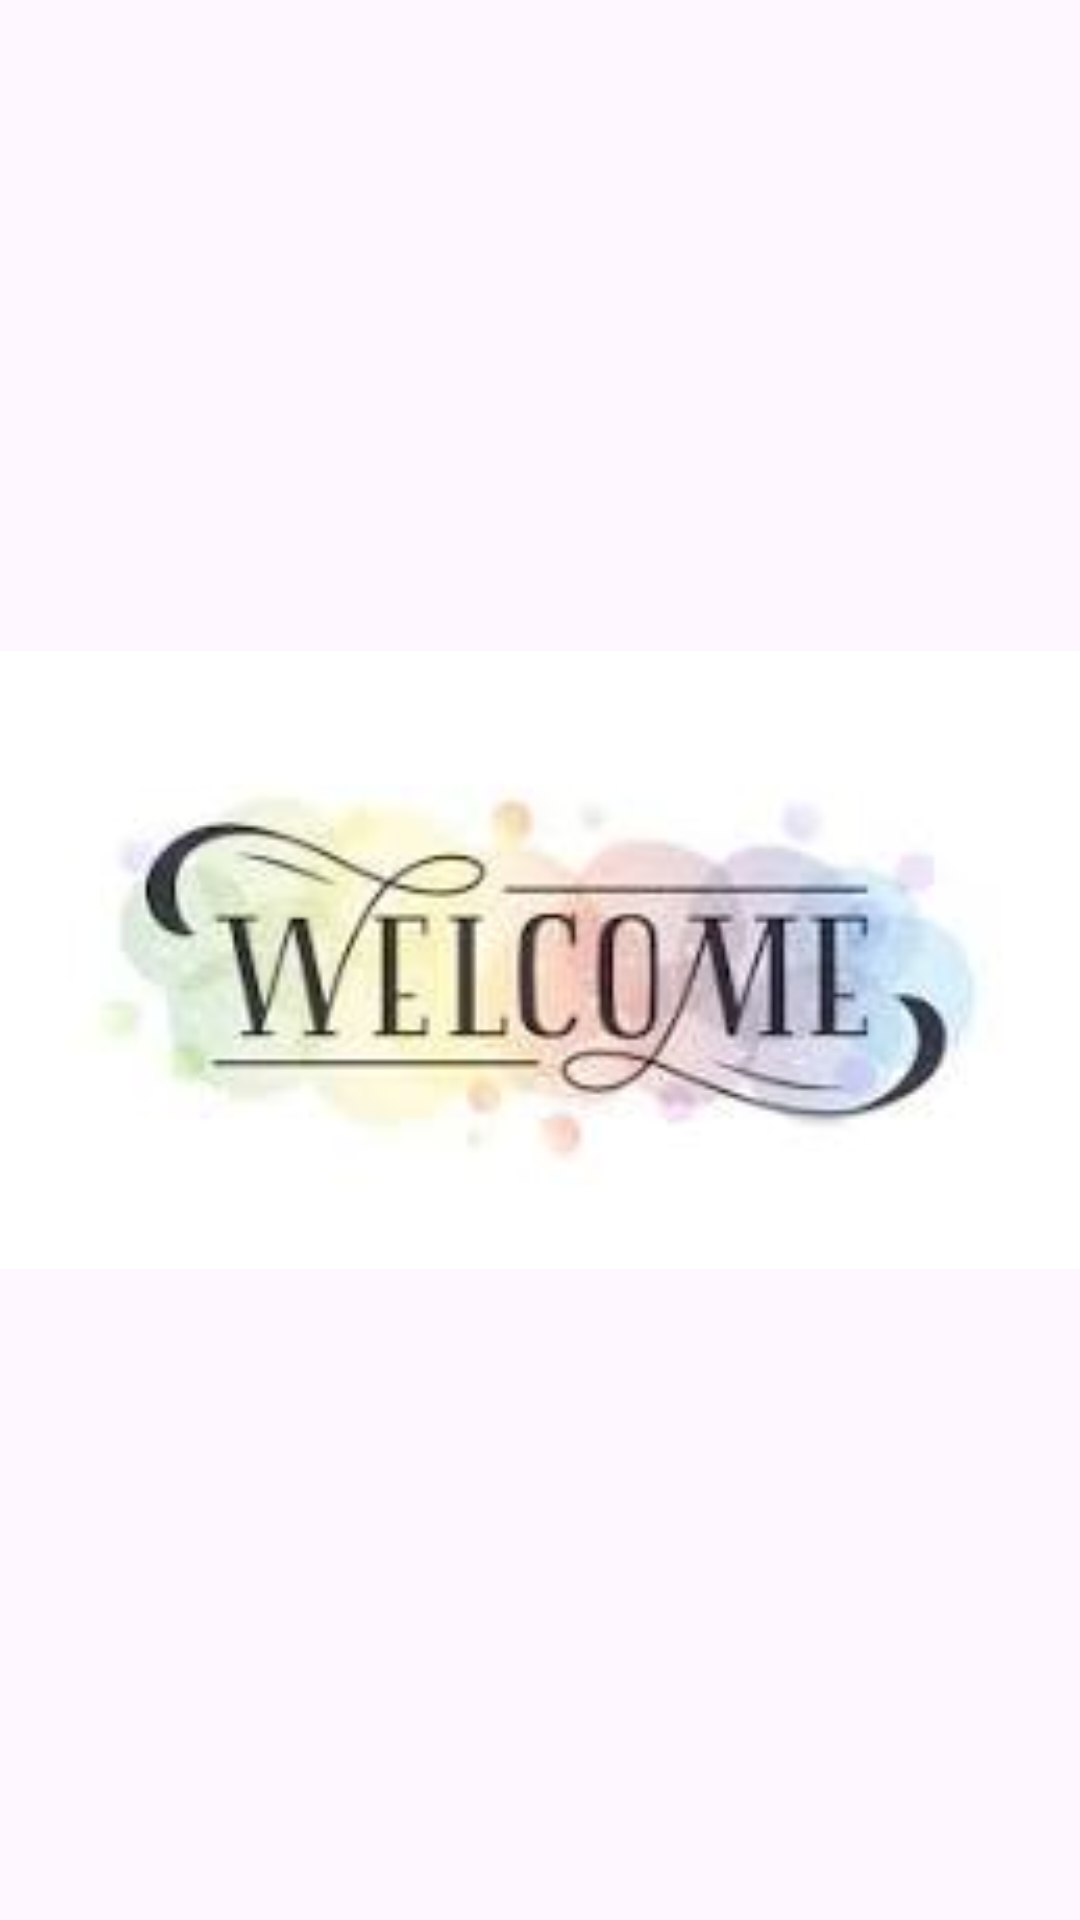

Produce the Android XML layout that renders to this screen, including the resource entries it uses.
<!-- AndroidManifest.xml: application theme Theme.MyApplication2 -->
<!-- res/layout/activity_splashscreen.xml -->
<?xml version="1.0" encoding="utf-8"?>
<RelativeLayout xmlns:android="http://schemas.android.com/apk/res/android"
    xmlns:app="http://schemas.android.com/apk/res-auto"
    xmlns:tools="http://schemas.android.com/tools"
    android:layout_width="match_parent"
    android:layout_height="match_parent"
    tools:context=".Splashscreen">


    <ImageView
        android:layout_width="400dp"
        android:layout_height="400dp"
        android:src="@drawable/welcome"
        android:layout_centerInParent="true"
        />

</RelativeLayout>
<!-- resources referenced by this layout -->
<resources>
  <!-- drawable welcome: jpeg bitmap (drawable, 4598 bytes) -->
  <style name="Theme.MyApplication2" parent="Base.Theme.MyApplication2" />
  <style name="Base.Theme.MyApplication2" parent="Theme.Material3.DayNight.NoActionBar">
          
          
      </style>
</resources>
